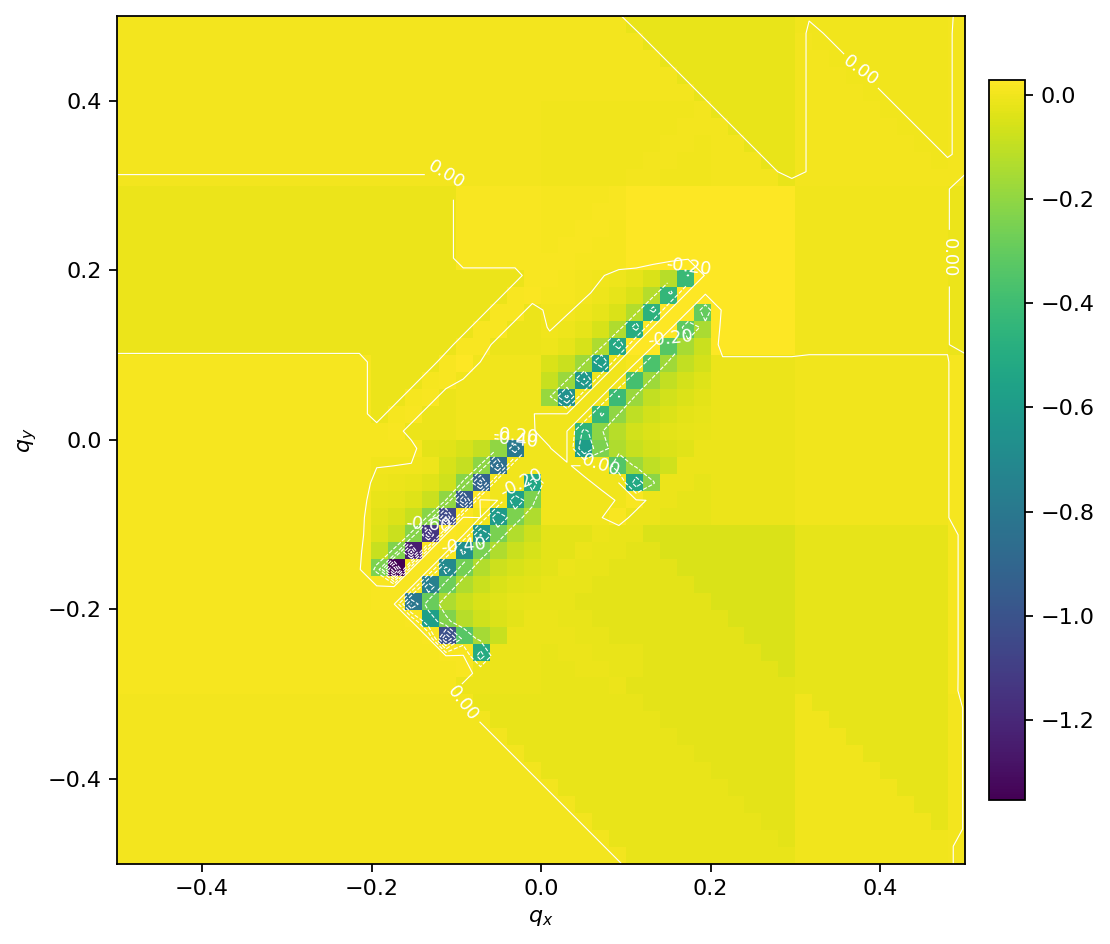

The file beside this chart, header and first rows:
, -0.5, -0.47959183673469385, -0.45918367346938777, -0.4387755102040816, -0.41836734693877553, -0.3979591836734694, -0.37755102040816324, -0.35714285714285715, -0.33673469387755106, -0.3163265306122449, -0.29591836734693877, -0.2755102040816327, -0.25510204081632654, -0.23469387755102045, -0.2142857142857143, -0.1938775510204082, -0.17346938775510207, -0.15306122448979592, -0.13265306122448983, -0.11224489795918369, -0.0918367346938776, -0.07142857142857145, -0.05102040816326536
-0.5, 0.003144, 0.003144, 0.003144, 0.003144, 0.003144, 0.003144, 0.003144, 0.003144, 0.003144, 0.003144, 0.003144, 0.003144, 0.003144, 0.003144, 0.003144, 0.003144, 0.003144, 0.003144, 0.003144, 0.003144, 0.003144, 0.003144, 0.003144
-0.4796, 0.003144, 0.003144, 0.003144, 0.003144, 0.003144, 0.003144, 0.003144, 0.003144, 0.003144, 0.003144, 0.003144, 0.003144, 0.003144, 0.003144, 0.003144, 0.003144, 0.003144, 0.003144, 0.003144, 0.003144, 0.003144, 0.003144, 0.003144
-0.4592, 0.003144, 0.003144, 0.003144, 0.003144, 0.003144, 0.003144, 0.003144, 0.003144, 0.003144, 0.003144, 0.003144, 0.003144, 0.003144, 0.003144, 0.003144, 0.003144, 0.003144, 0.003144, 0.003144, 0.003144, 0.003144, 0.003144, 0.003144
-0.4388, 0.003144, 0.003144, 0.003144, 0.003144, 0.003144, 0.003144, 0.003144, 0.003144, 0.003144, 0.003144, 0.003144, 0.003144, 0.003144, 0.003144, 0.003144, 0.003144, 0.003144, 0.003144, 0.003144, 0.003144, 0.003144, 0.003144, 0.003144
-0.4184, 0.003144, 0.003144, 0.003144, 0.003144, 0.003144, 0.003144, 0.003144, 0.003144, 0.003144, 0.003144, 0.003144, 0.003144, 0.003144, 0.003144, 0.003144, 0.003144, 0.003144, 0.003144, 0.003144, 0.003144, 0.003144, 0.003144, 0.003144
-0.398, 0.003144, 0.003144, 0.003144, 0.003144, 0.003144, 0.003144, 0.003144, 0.003144, 0.003144, 0.003144, 0.003144, 0.003144, 0.003144, 0.003144, 0.003144, 0.003144, 0.003144, 0.003144, 0.003144, 0.003144, 0.003144, 0.003144, 0.003144
-0.3776, 0.003144, 0.003144, 0.003144, 0.003144, 0.003144, 0.003144, 0.003144, 0.003144, 0.003144, 0.003144, 0.003144, 0.003144, 0.003144, 0.003144, 0.003144, 0.003564, 0.003144, 0.003144, 0.003144, 0.003144, 0.003144, 0.003144, 0.003144
-0.3571, 0.003144, 0.003144, 0.003144, 0.003144, 0.003144, 0.003144, 0.003144, 0.003144, 0.003144, 0.003144, 0.003144, 0.003144, 0.003144, 0.003144, 0.003144, 0.003845, 0.004088, 0.003144, 0.003144, 0.003144, 0.003144, 0.003144, 0.003144
-0.3367, 0.003144, 0.003144, 0.003144, 0.003144, 0.003144, 0.003144, 0.003144, 0.003144, 0.003144, 0.003144, 0.003144, 0.003144, 0.003144, 0.003144, 0.003144, 0.004108, 0.004341, 0.004559, 0.003144, 0.003144, 0.003144, 0.003144, -0.01835
-0.3163, 0.003144, 0.003144, 0.003144, 0.003144, 0.003144, 0.003144, 0.003144, 0.003144, 0.003144, 0.003144, 0.003144, 0.003144, 0.003144, 0.003144, 0.003144, 0.004355, 0.00458, 0.004791, 0.004993, 0.003144, 0.003144, -0.01835, -0.01835
-0.2959, 0.0129, 0.0129, 0.0129, 0.0129, 0.0129, 0.0129, 0.0129, 0.0129, 0.0129, 0.0129, 0.0129, 0.0129, 0.0129, 0.0129, 0.0129, 0.01195, 0.01217, 0.01238, 0.01258, 0.01277, -0.01098, -0.01098, -0.01098
-0.2755, 0.0129, 0.0129, 0.0129, 0.0129, 0.0129, 0.0129, 0.0129, 0.0129, 0.0129, 0.0129, 0.0129, 0.0129, 0.0129, 0.0129, 0.0129, 0.01218, 0.01239, 0.01259, 0.01279, 0.01298, 0.01316, -0.01098, -0.01098
-0.2551, 0.0129, 0.0129, 0.0129, 0.0129, 0.0129, 0.0129, 0.0129, 0.0129, 0.0129, 0.0129, 0.0129, 0.0129, 0.0129, 0.0129, 0.0129, 0.0124, 0.01261, 0.01281, 0.013, 0.01319, 0.01337, -0.5048, -0.01098
-0.2347, 0.0129, 0.0129, 0.0129, 0.0129, 0.0129, 0.0129, 0.0129, 0.0129, 0.0129, 0.0129, 0.0129, 0.0129, 0.0129, 0.0129, 0.0129, 0.01261, 0.01282, 0.01302, 0.01321, -1.016, -0.3297, -0.1569, -0.08869
-0.2143, 0.0129, 0.0129, 0.0129, 0.0129, 0.0129, 0.0129, 0.0129, 0.0129, 0.0129, 0.0129, 0.0129, 0.0129, 0.0129, 0.0129, 0.0129, 0.01282, 0.01302, 0.01322, -0.5746, -0.2307, -0.1202, -0.07128, -0.04542
-0.1939, 0.0129, 0.0129, 0.0129, 0.0129, 0.0129, 0.0129, 0.0129, 0.0129, 0.0129, 0.0129, 0.0129, 0.0129, 0.0129, 0.0129, 0.0129, 0.01326, 0.01319, -0.8048, -0.2863, -0.1414, -0.08154, -0.05113, -0.03359
-0.1735, 0.0129, 0.0129, 0.0129, 0.0129, 0.0129, 0.0129, 0.0129, 0.0129, 0.0129, 0.0129, 0.0129, 0.0129, 0.0129, 0.0129, 0.0129, 0.01409, 0.0146, 0.01344, -0.7506, -0.2739, -0.1367, -0.0792, -0.04975
-0.1531, 0.0129, 0.0129, 0.0129, 0.0129, 0.0129, 0.0129, 0.0129, 0.0129, 0.0129, 0.0129, 0.0129, 0.0129, 0.0129, 0.0129, 0.0129, -0.2434, -1.354, 0.0163, 0.01367, -0.7015, -0.2623, -0.1322, -0.07694
-0.1327, 0.0129, 0.0129, 0.0129, 0.0129, 0.0129, 0.0129, 0.0129, 0.0129, 0.0129, 0.0129, 0.0129, 0.0129, 0.0129, 0.0129, 0.0129, -0.08831, -0.2319, -1.237, 0.01862, 0.01389, -0.657, -0.2513, -0.1337
-0.1122, 0.0129, 0.0129, 0.0129, 0.0129, 0.0129, 0.0129, 0.0129, 0.0129, 0.0129, 0.0129, 0.0129, 0.0129, 0.0129, 0.0129, 0.0129, -0.03997, -0.0837, -0.2202, -1.133, 0.02205, 0.01408, -0.6224, -0.2468
-0.09184, 0.01104, 0.01104, 0.01104, 0.01104, 0.01104, 0.01104, 0.01104, 0.01104, 0.01104, 0.01104, 0.01104, 0.01104, 0.01104, 0.01104, 0.01104, -0.02713, -0.04531, -0.08718, -0.2168, -1.048, 0.0187, -0.0005054, -0.5944
-0.07143, 0.01104, 0.01104, 0.01104, 0.01104, 0.01104, 0.01104, 0.01104, 0.01104, 0.01104, 0.01104, 0.01104, 0.01104, 0.01104, 0.01104, 0.01104, -0.01474, -0.02328, -0.04033, -0.07994, -0.2024, -0.9607, 0.02931, -0.0003418
-0.05102, 0.01104, 0.01104, 0.01104, 0.01104, 0.01104, 0.01104, 0.01104, 0.01104, 0.01104, 0.01104, 0.01104, 0.01104, 0.01104, 0.01104, 0.01104, -0.006221, -0.01003, -0.01734, -0.03248, -0.06871, -0.2155, -0.9145, -0.0005909
-0.03061, 0.01104, 0.01104, 0.01104, 0.01104, 0.01104, 0.01104, 0.01104, 0.01104, 0.01104, 0.01104, 0.01104, 0.01104, 0.01104, 0.01104, 0.01104, 0.0008412, 3.600791490097558e-05, -0.001984, -0.00662, -0.05405, -0.09338, -0.2079, -0.8508
-0.0102, 0.01104, 0.01104, 0.01104, 0.01104, 0.01104, 0.01104, 0.01104, 0.01104, 0.01104, 0.01104, 0.01104, 0.01104, 0.01104, 0.01104, 0.01104, 0.007909, 0.009741, 0.01195, -0.02592, -0.03536, -0.05291, -0.09107, -0.2006
0.0102, 0.01104, 0.01104, 0.01104, 0.01104, 0.01104, 0.01104, 0.01104, 0.01104, 0.01104, 0.01104, 0.01104, 0.01104, 0.01104, 0.01104, 0.01104, 0.01246, 0.01486, -0.01286, -0.01283, -0.01281, -0.0001146, -9.259985960951958e-05, -7.15929815882627e-05
0.03061, 0.01104, 0.01104, 0.01104, 0.01104, 0.01104, 0.01104, 0.01104, 0.01104, 0.01104, 0.01104, 0.01104, 0.01104, 0.01104, 0.01104, 0.01104, -0.0129, 0.01266, 0.0151, -0.0129, -0.01287, -0.000172, -0.0001473, -0.0001237
0.05102, 0.01104, 0.01104, 0.01104, 0.01104, 0.01104, 0.01104, 0.01104, 0.01104, 0.01104, 0.01104, 0.01104, 0.01104, 0.01104, 0.01104, 0.01104, -0.01291, -0.01294, 0.01287, 0.01535, -0.01293, -0.0002296, -0.0002021, -0.000176
0.07143, 0.01104, 0.01104, 0.01104, 0.01104, 0.01104, 0.01104, 0.01104, 0.01104, 0.01104, 0.01104, 0.01104, 0.01104, 0.01104, 0.01104, 0.01104, -0.01291, -0.01294, -0.01298, 0.01308, 0.01562, -0.0002874, -0.0002573, -0.0002286
0.09184, 0.01104, 0.01104, 0.01104, 0.01104, 0.01104, 0.01104, 0.01104, 0.01104, 0.01104, 0.01104, 0.01104, 0.01104, 0.01104, 0.01104, 0.01104, -0.01292, -0.01295, -0.01297, -0.013, 0.01331, 0.02856, -0.0003129, -0.0002817
0.1122, -0.01135, -0.01135, -0.01135, -0.01135, -0.01135, -0.01135, -0.01135, -0.01135, -0.01135, -0.01135, -0.01135, -0.01135, -0.01135, -0.01135, -0.01135, -0.01131, -0.01133, -0.01135, -0.01138, -0.01141, 0.01517, 0.01779, -0.01138
0.1327, -0.01135, -0.01135, -0.01135, -0.01135, -0.01135, -0.01135, -0.01135, -0.01135, -0.01135, -0.01135, -0.01135, -0.01135, -0.01135, -0.01135, -0.01135, -0.01132, -0.01133, -0.01135, -0.01138, -0.0114, -0.01143, 0.01541, 0.01808
0.1531, -0.01135, -0.01135, -0.01135, -0.01135, -0.01135, -0.01135, -0.01135, -0.01135, -0.01135, -0.01135, -0.01135, -0.01135, -0.01135, -0.01135, -0.01135, -0.01133, -0.01134, -0.01136, -0.01138, -0.0114, -0.01142, -0.01145, 0.01565
0.1735, -0.01135, -0.01135, -0.01135, -0.01135, -0.01135, -0.01135, -0.01135, -0.01135, -0.01135, -0.01135, -0.01135, -0.01135, -0.01135, -0.01135, -0.01135, -0.01134, -0.01135, -0.01136, -0.01138, -0.0114, -0.01142, -0.01144, -0.01147
0.1939, -0.01135, -0.01135, -0.01135, -0.01135, -0.01135, -0.01135, -0.01135, -0.01135, -0.01135, -0.01135, -0.01135, -0.01135, -0.01135, -0.01135, -0.01135, -0.01135, -0.01136, -0.01137, -0.01138, -0.01139, -0.01141, -0.01143, -0.01146
0.2143, -0.01135, -0.01135, -0.01135, -0.01135, -0.01135, -0.01135, -0.01135, -0.01135, -0.01135, -0.01135, -0.01135, -0.01135, -0.01135, -0.01135, -0.01135, -0.01135, -0.01135, -0.01135, -0.01135, -0.01135, 0.0147, 0.0147, 0.0147
0.2347, -0.01135, -0.01135, -0.01135, -0.01135, -0.01135, -0.01135, -0.01135, -0.01135, -0.01135, -0.01135, -0.01135, -0.01135, -0.01135, -0.01135, -0.01135, -0.01135, -0.01135, -0.01135, -0.01135, -0.01135, 0.0147, 0.0147, 0.0147
0.2551, -0.01135, -0.01135, -0.01135, -0.01135, -0.01135, -0.01135, -0.01135, -0.01135, -0.01135, -0.01135, -0.01135, -0.01135, -0.01135, -0.01135, -0.01135, -0.01135, -0.01135, -0.01135, -0.01135, -0.01135, 0.0147, 0.0147, 0.0147
0.2755, -0.01135, -0.01135, -0.01135, -0.01135, -0.01135, -0.01135, -0.01135, -0.01135, -0.01135, -0.01135, -0.01135, -0.01135, -0.01135, -0.01135, -0.01135, -0.01135, -0.01135, -0.01135, -0.01135, -0.01135, 0.0147, 0.0147, 0.0147
0.2959, -0.01135, -0.01135, -0.01135, -0.01135, -0.01135, -0.01135, -0.01135, -0.01135, -0.01135, -0.01135, -0.01135, -0.01135, -0.01135, -0.01135, -0.01135, -0.01135, -0.01135, -0.01135, -0.01135, -0.01135, 0.0147, 0.0147, 0.0147
0.3163, 0.002309, 0.002309, 0.002309, 0.002309, 0.002309, 0.002309, 0.002309, 0.002309, 0.002309, 0.002309, 0.002309, 0.002309, 0.002309, 0.002309, 0.002309, 0.002309, 0.002309, 0.002309, 0.002309, 0.002309, 0.002309, 0.002309, 0.002309
0.3367, 0.002309, 0.002309, 0.002309, 0.002309, 0.002309, 0.002309, 0.002309, 0.002309, 0.002309, 0.002309, 0.002309, 0.002309, 0.002309, 0.002309, 0.002309, 0.002309, 0.002309, 0.002309, 0.002309, 0.002309, 0.002309, 0.002309, 0.002309
0.3571, 0.002309, 0.002309, 0.002309, 0.002309, 0.002309, 0.002309, 0.002309, 0.002309, 0.002309, 0.002309, 0.002309, 0.002309, 0.002309, 0.002309, 0.002309, 0.002309, 0.002309, 0.002309, 0.002309, 0.002309, 0.002309, 0.002309, 0.002309
0.3776, 0.002309, 0.002309, 0.002309, 0.002309, 0.002309, 0.002309, 0.002309, 0.002309, 0.002309, 0.002309, 0.002309, 0.002309, 0.002309, 0.002309, 0.002309, 0.002309, 0.002309, 0.002309, 0.002309, 0.002309, 0.002309, 0.002309, 0.002309
0.398, 0.002309, 0.002309, 0.002309, 0.002309, 0.002309, 0.002309, 0.002309, 0.002309, 0.002309, 0.002309, 0.002309, 0.002309, 0.002309, 0.002309, 0.002309, 0.002309, 0.002309, 0.002309, 0.002309, 0.002309, 0.002309, 0.002309, 0.002309
0.4184, 0.002309, 0.002309, 0.002309, 0.002309, 0.002309, 0.002309, 0.002309, 0.002309, 0.002309, 0.002309, 0.002309, 0.002309, 0.002309, 0.002309, 0.002309, 0.002309, 0.002309, 0.002309, 0.002309, 0.002309, 0.002309, 0.002309, 0.002309
0.4388, 0.002309, 0.002309, 0.002309, 0.002309, 0.002309, 0.002309, 0.002309, 0.002309, 0.002309, 0.002309, 0.002309, 0.002309, 0.002309, 0.002309, 0.002309, 0.002309, 0.002309, 0.002309, 0.002309, 0.002309, 0.002309, 0.002309, 0.002309
0.4592, 0.002309, 0.002309, 0.002309, 0.002309, 0.002309, 0.002309, 0.002309, 0.002309, 0.002309, 0.002309, 0.002309, 0.002309, 0.002309, 0.002309, 0.002309, 0.002309, 0.002309, 0.002309, 0.002309, 0.002309, 0.002309, 0.002309, 0.002309
0.4796, 0.002309, 0.002309, 0.002309, 0.002309, 0.002309, 0.002309, 0.002309, 0.002309, 0.002309, 0.002309, 0.002309, 0.002309, 0.002309, 0.002309, 0.002309, 0.002309, 0.002309, 0.002309, 0.002309, 0.002309, 0.002309, 0.002309, 0.002309
0.5, 0.003144, 0.003144, 0.003144, 0.003144, 0.003144, 0.003144, 0.003144, 0.003144, 0.003144, 0.003144, 0.003144, 0.003144, 0.003144, 0.003144, 0.003144, 0.003144, 0.003144, 0.003144, 0.003144, 0.003144, 0.003144, 0.003144, 0.003144
